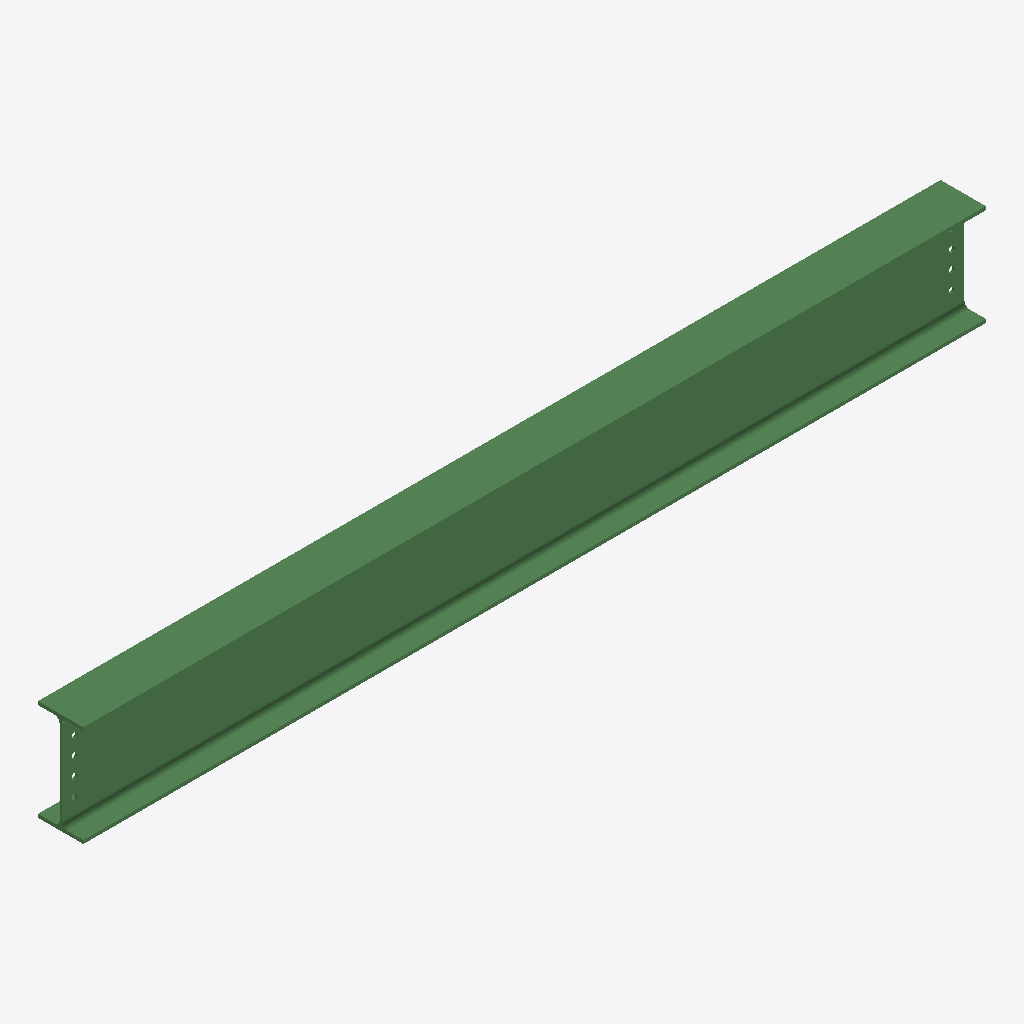
Isometric view of an IFC building model (IFC-SPF (STEP), schema IFC2X3, length unit millimetre), seen from the south-west, elements coloured by IFC class: 1 beam (green).
Extent 3.6 m × 0.2 m × 0.4 m (x, y, z). Storeys (1): Undefined at 0.00 m. Elements (1): 1 IfcBeam.

HEADER;
FILE_DESCRIPTION(('ViewDefinition[AISC_Steel_Detailing]','Option [BaseQuantities:Off]','Option [GridExport:On]','Option [Assemblies:Off]','Option [Bolts:On]','Option [Rebars:On]','Option [PourObjects:Off]','Option [Welds:On]','Option [SurfaceTreatments:On]','Option [LocationBy:0]','Option [ViewColors:Off]','Option [SectionedSpine:Off]','[2 more]'),'2;1');
FILE_NAME('b_1177_Qty_4.ifc','2026-05-16T11:53:01',('GIOVANNIPC\\gcorrea'),('Structural Designer'),'IFC Database version: Work','Tekla Structures 2020 Service Pack 5, IFC Export','');
FILE_SCHEMA(('IFC2X3'));
ENDSEC;
DATA;
#37=IFCPROJECT('2G7ZFDNE16yBDU14FA92Me',#5,'Proyecto',$,$,$,$,(#11),#36);
#39=IFCSITE('2xvEzEinjBTea80yOTcujY',#5,'Obra',$,$,#38,$,$,.ELEMENT.,$,$,$,$,$);
#41=IFCBUILDING('2KE3y_5b59BPI0qCchg5yg',#5,'Undefined',$,$,#40,$,$,.ELEMENT.,$,$,$);
#43=IFCBUILDINGSTOREY('29hdEUCErFze9E_VIAceOd',#5,'Undefined',$,$,#42,$,$,.ELEMENT.,0.0);
#74=IFCBEAM('3SkulqU7nAruSUHH7hhqwr',#44,'BEAM','IPE400','IPE400',#48,#73,'IDdcbb8bf4-787c-4ad7-871e-4511ebaf4eb5');
ENDSEC;
